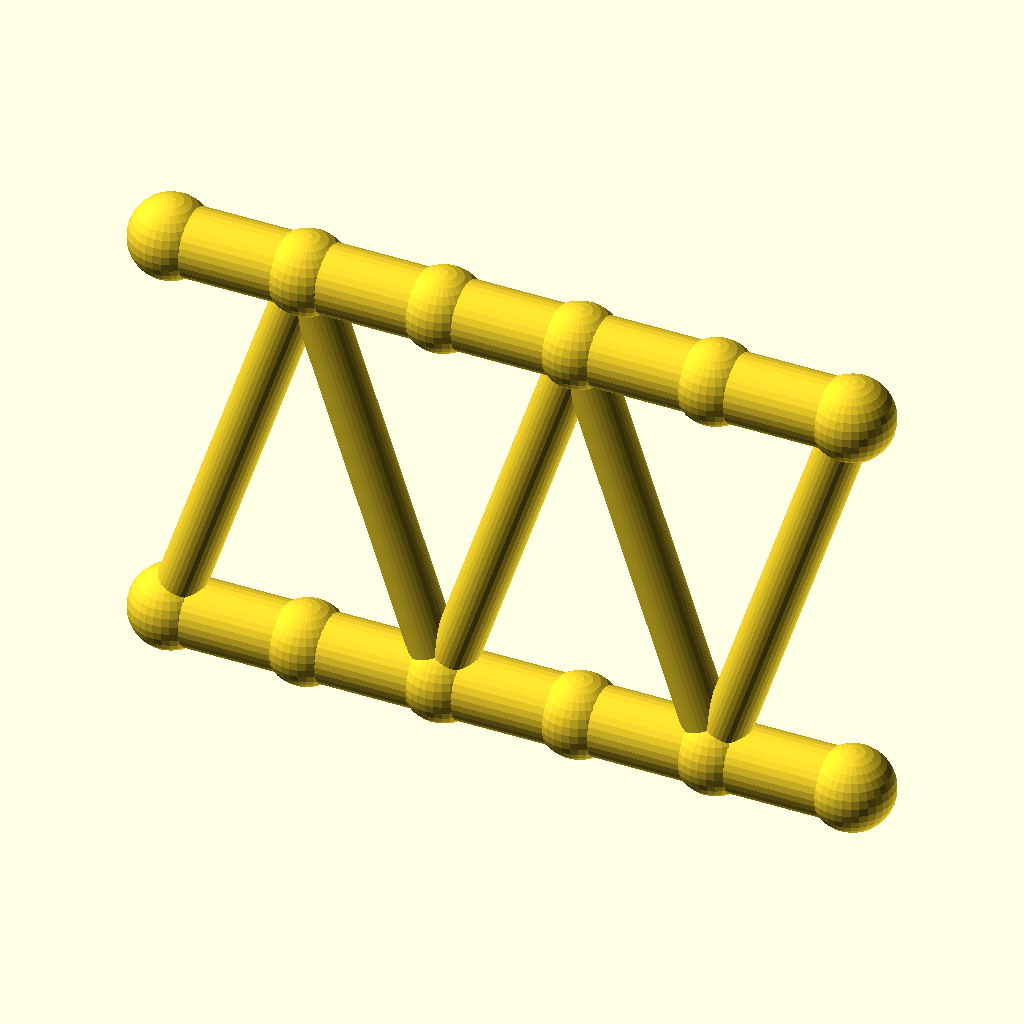
Cell 1: the model at its default parameters.
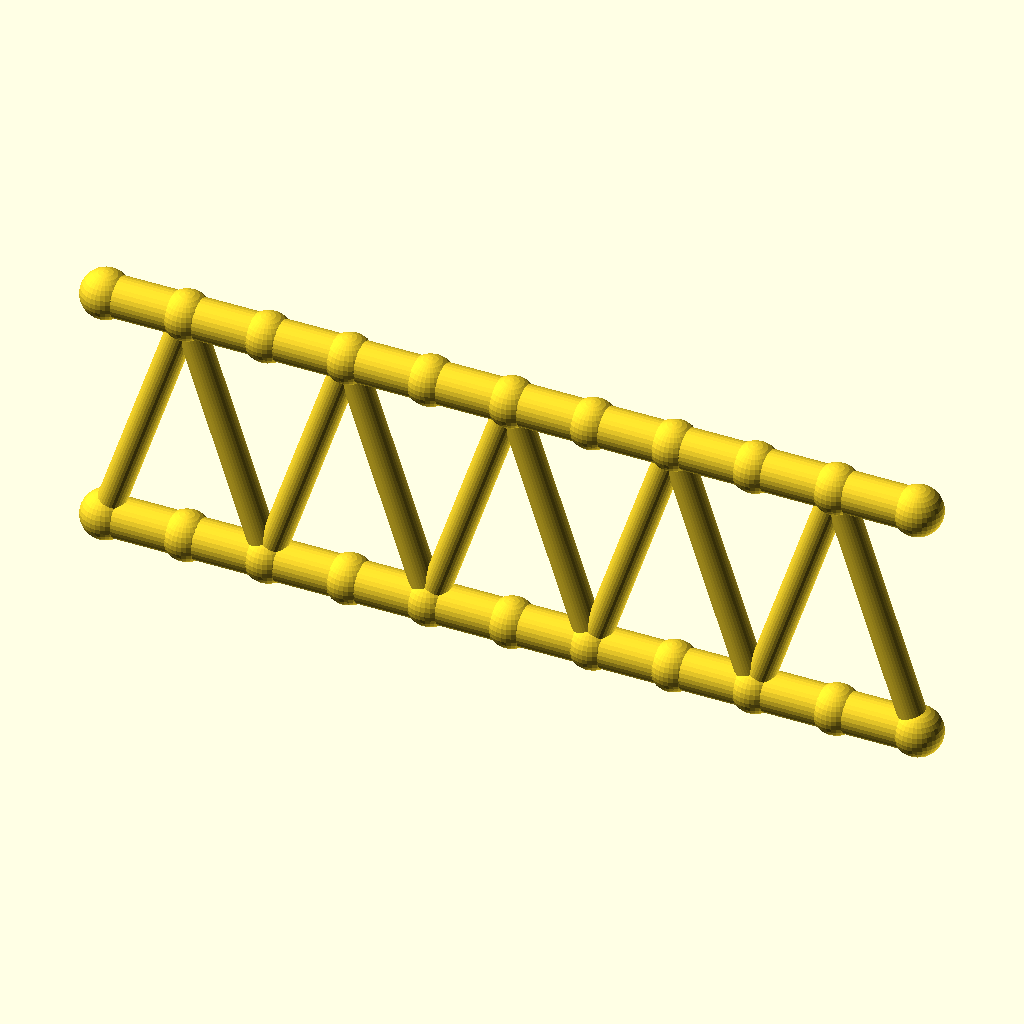
Cell 2: panels = 10 (everything else at default).
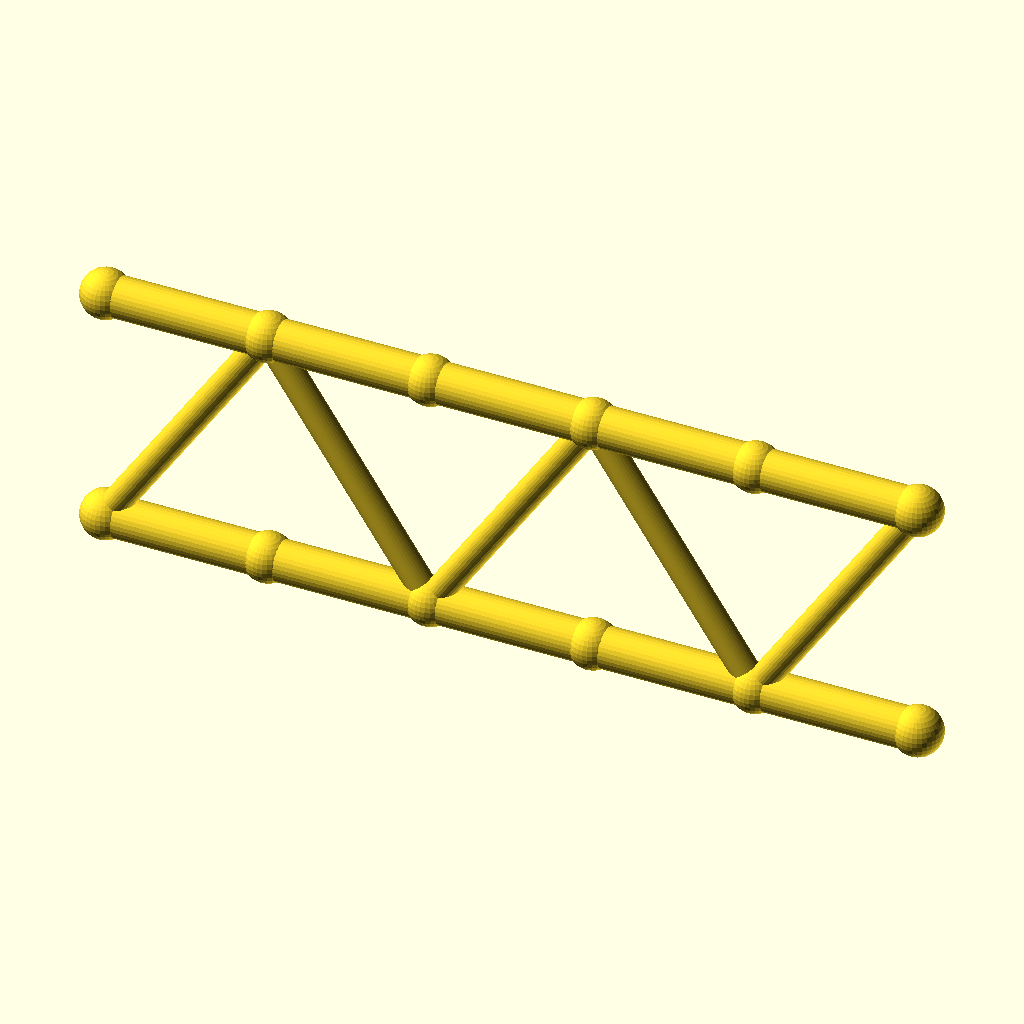
Cell 3 — panel_p set to 40, the other parameters unchanged.
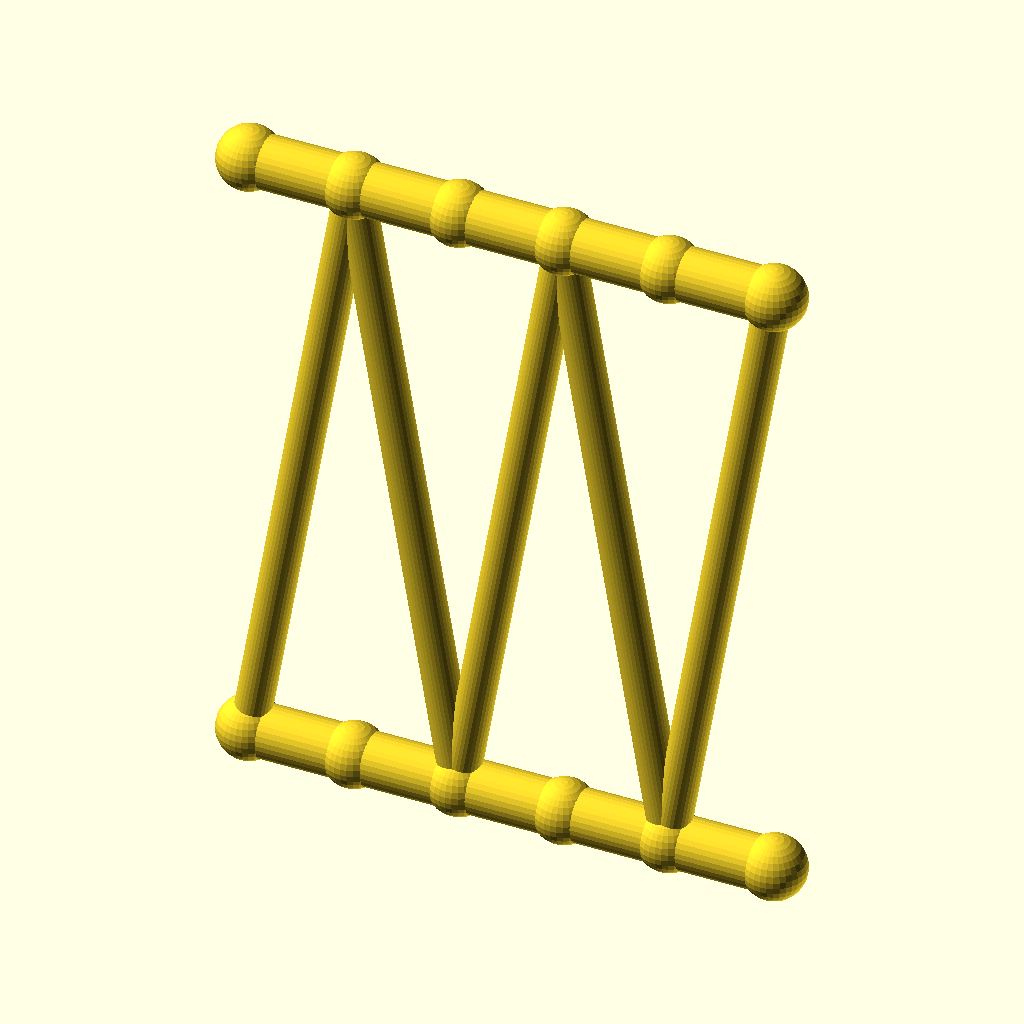
Cell 4 — beam_h set to 120, the other parameters unchanged.
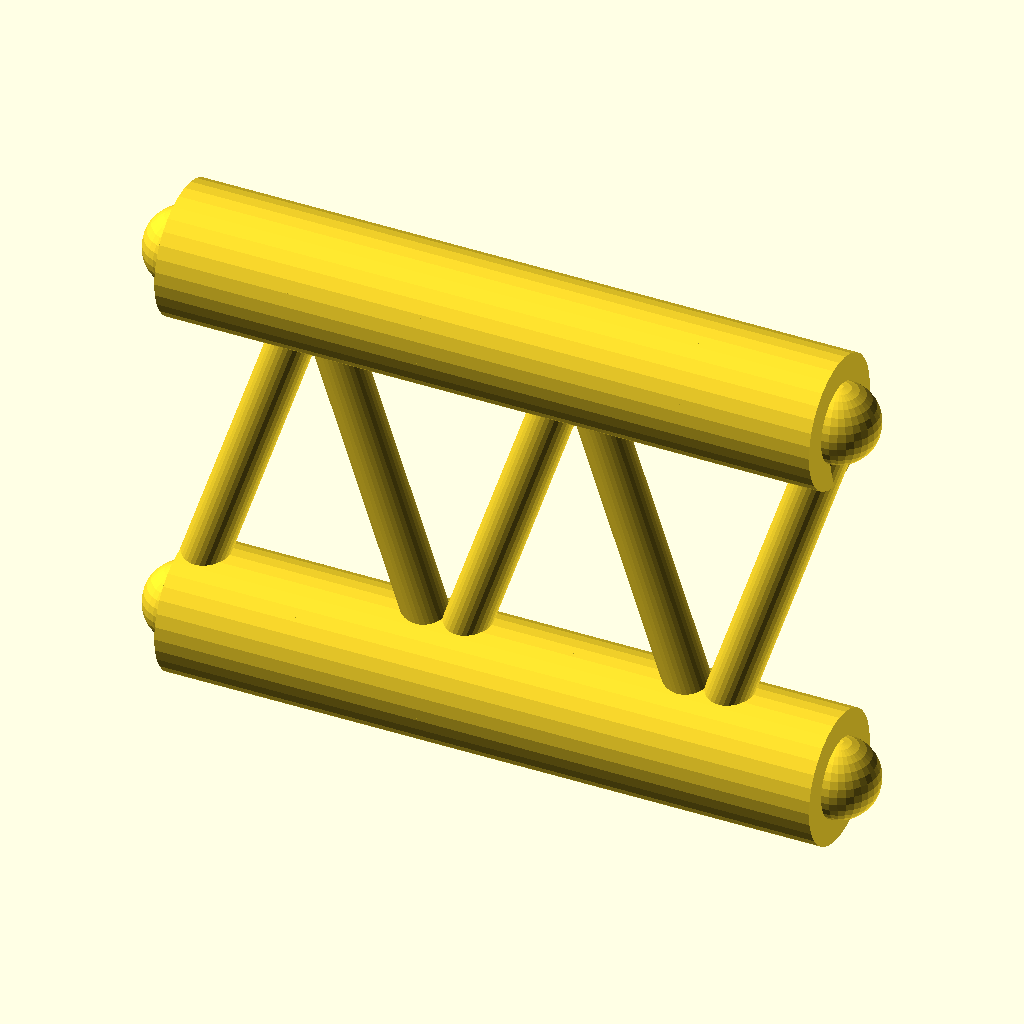
Cell 5: the same model with flange_r = 10.
All cells are drawn from the same view direction (rotation 55°, 0°, 25°, orthographic, colour scheme Cornfield), but the view is re-fitted for each cell, so position and scale can differ between cells as well as the parameter.
OpenSCAD source file optional_data/data/gen2/ibeams/part_0031.scad:
$fn = 32;

// ----------------------------------------------------------------------
// Lattice I-beam: 100 mm long, 60 mm deep, 5 panels
// ----------------------------------------------------------------------

// --- parameters (mm) ---
panels = 5;               // number of web panels
panel_p = 20;             // panel length, X
length = 100;             // beam length
beam_h = 60;              // depth between the flange axes
flange_r = 5;             // flange tube radius
web_r = 3.4;              // web brace radius
joint_r = 6;              // joint ball radius

module member(a, b, r) {
  /* rod: cylinder from joint a to joint b */
  d = b - a;
  length = norm(d);
  translate(a) rotate([0, acos(d[2] / length), atan2(d[1], d[0])])
    cylinder(h = length, r = r);
}

module joint(p, r) {
  /* ball at the joint centre */
  translate(p) sphere(r = r);
}

bottom = [for (i = [0 : panels]) [i * panel_p, 0, 0]];
top = [for (i = [0 : panels]) [i * panel_p, 0, beam_h]];

/* flanges */
for (i = [0 : panels - 1]) {
  member(bottom[i], bottom[i + 1], flange_r);
  member(top[i], top[i + 1], flange_r);
}

/* continuous zig-zag web */
for (i = [0 : panels - 1]) {
  if (i % 2 == 0) {
    member(bottom[i], top[i + 1], web_r);
  } else {
    member(top[i], bottom[i + 1], web_r);
  }
}

/* joint balls */
for (i = [0 : panels]) {
  joint(bottom[i], joint_r);
  joint(top[i], joint_r);
}
Parameter table extracted from the source (name, type, default, range or options):
panels: number, default 5
panel_p: number, default 20
length: number, default 100
beam_h: number, default 60
flange_r: number, default 5
web_r: number, default 3.4
joint_r: number, default 6
